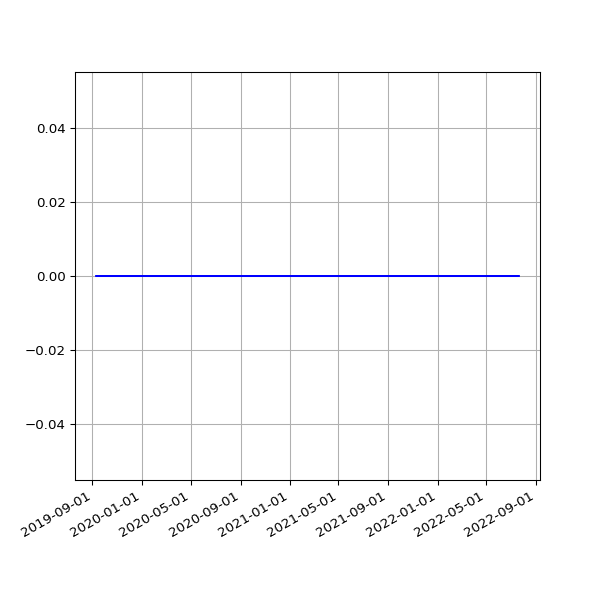

The file beside this chart, header and first rows:
date, value
2019-09-10 04:46:18 +0000, 0
2019-09-10 06:46:30 +0100, 0
2019-09-11 04:56:11 +0000, 0
2019-09-11 08:54:56 +0100, 0
2019-09-12 04:48:32 +0000, 0
2019-09-12 05:58:56 +0100, 0
2019-09-13 05:11:05 +0000, 0
2019-09-13 07:46:46 +0100, 0
2019-09-14 04:54:29 +0000, 0
2019-09-14 07:31:29 +0100, 0
2019-09-15 04:54:29 +0000, 0
2019-09-15 06:56:58 +0100, 0
2019-09-16 04:43:56 +0000, 0
2019-09-16 07:12:25 +0100, 0
2019-09-17 04:56:34 +0000, 0
2019-09-17 07:28:47 +0100, 0
2019-09-18 04:45:22 +0000, 0
2019-09-18 07:41:15 +0100, 0
2019-09-19 04:50:10 +0000, 0
2019-09-19 06:31:50 +0100, 0
2019-09-20 04:51:02 +0000, 0
2019-09-20 06:53:53 +0100, 0
2019-09-21 04:46:42 +0000, 0
2019-09-21 07:05:33 +0100, 0
2019-09-22 04:50:12 +0000, 0
2019-09-23 04:54:39 +0000, 0
2019-09-23 07:35:39 +0100, 0
2019-09-24 04:54:25 +0000, 0
2019-09-24 06:05:26 +0100, 0
2019-09-25 04:56:36 +0000, 0
2019-09-25 06:48:18 +0100, 0
2019-09-26 04:53:01 +0000, 0
2019-09-26 05:58:13 +0100, 0
2019-09-27 04:58:23 +0000, 0
2019-09-27 05:59:54 +0100, 0
2019-09-28 04:56:04 +0000, 0
2019-09-28 05:34:54 +0100, 0
2019-09-29 04:59:26 +0000, 0
2019-09-29 06:13:51 +0100, 0
2019-09-30 05:14:43 +0000, 0
2019-09-30 06:26:08 +0100, 0
2019-10-01 05:24:04 +0000, 0
2019-10-01 06:16:35 +0100, 0
2019-10-02 05:26:02 +0000, 0
2019-10-02 06:22:22 +0100, 0
2019-10-03 05:23:02 +0000, 0
2019-10-03 07:08:19 +0100, 0
2019-10-04 05:31:23 +0000, 0
2019-10-04 06:46:12 +0100, 0
2019-10-05 05:16:39 +0000, 0
2019-10-05 08:16:40 +0100, 0
2019-10-06 05:06:27 +0000, 0
2019-10-06 06:29:24 +0100, 0
2019-10-07 04:56:51 +0000, 0
2019-10-07 06:08:49 +0100, 0
2019-10-08 05:01:53 +0000, 0
2019-10-08 06:12:38 +0100, 0
2019-10-09 04:51:46 +0000, 0
2019-10-09 06:58:01 +0100, 0
2019-10-10 04:56:55 +0000, 0
... 1,537 more rows
